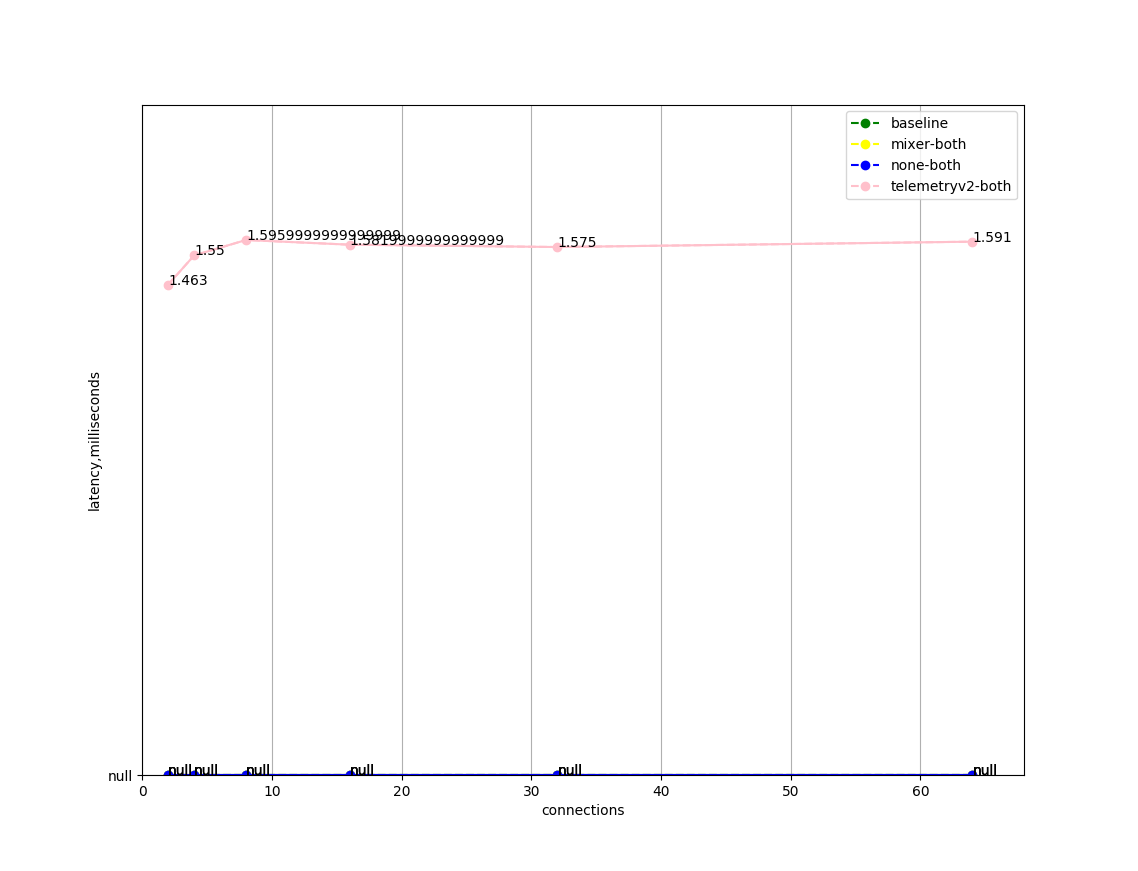

Source data for this figure (header and first rows):
StartTime, ActualDuration, Labels, NumThreads, ActualQPS, p50, p90, p99, p99.9
2020-04-28T02:55:49.298514885Z, 240, Nighthawk f791c6ab_qps_1000_c_32_1024_v2…, 32, 1000, 0.878, 1.229, 1.575, 2.324
2020-04-28T02:59:54.618936471Z, 240, Nighthawk f791c6ab_qps_1000_c_64_1024_v2…, 64, 1000, 0.913, 1.339, 1.591, 2.543
2020-04-28T02:47:37.816507571Z, 240, Nighthawk f791c6ab_qps_1000_c_8_1024_v2-…, 8, 1000, 0.96, 1.3, 1.596, 2.318
2020-04-28T02:51:43.903125337Z, 240, Nighthawk f791c6ab_qps_1000_c_16_1024_v2…, 16, 1000, 0.888, 1.314, 1.582, 2.333
2020-04-28T02:43:32.726289717Z, 240, Nighthawk f791c6ab_qps_1000_c_4_1024_v2-…, 4, 1000, 0.923, 1.265, 1.55, 2.268
2020-04-28T02:39:26.684457409Z, 240, Nighthawk f791c6ab_qps_1000_c_2_1024_v2-…, 2, 1000, 0.887, 1.228, 1.463, 2.028
